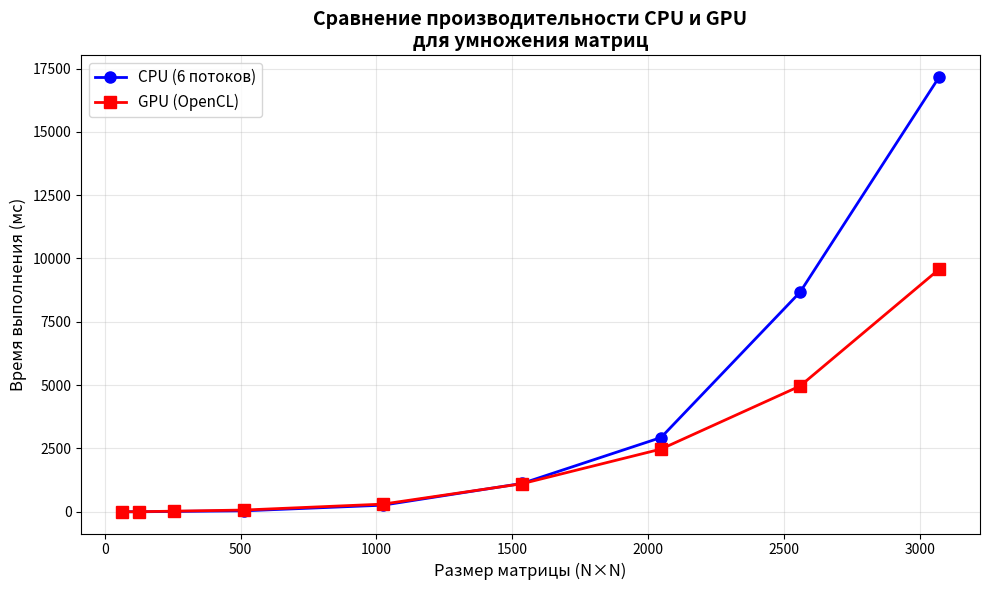

Python code for this plot:
import matplotlib.pyplot as plt

# Данные из таблицы
sizes = [64, 128, 256, 512, 1024, 1536, 2048, 2560, 3072]
cpu_times = [0.1, 0.1, 14, 37, 260, 1118, 2931, 8671, 17163]  # 0 мс заменено на 0.1 для отображения
gpu_times = [1, 3, 24, 68, 302, 1107, 2475, 4965, 9576]

# Создаем график
plt.figure(figsize=(10, 6))

# Линии для CPU и GPU
plt.plot(sizes, cpu_times, 'o-', linewidth=2, markersize=8,
         label='CPU (6 потоков)', color='blue')
plt.plot(sizes, gpu_times, 's-', linewidth=2, markersize=8,
         label='GPU (OpenCL)', color='red')

# Настройки графика
plt.xlabel('Размер матрицы (N×N)', fontsize=12)
plt.ylabel('Время выполнения (мс)', fontsize=12)
plt.title('Сравнение производительности CPU и GPU\nдля умножения матриц', fontsize=14, fontweight='bold')
plt.legend(fontsize=11)
plt.grid(True, alpha=0.3)

plt.tight_layout()
plt.show()
